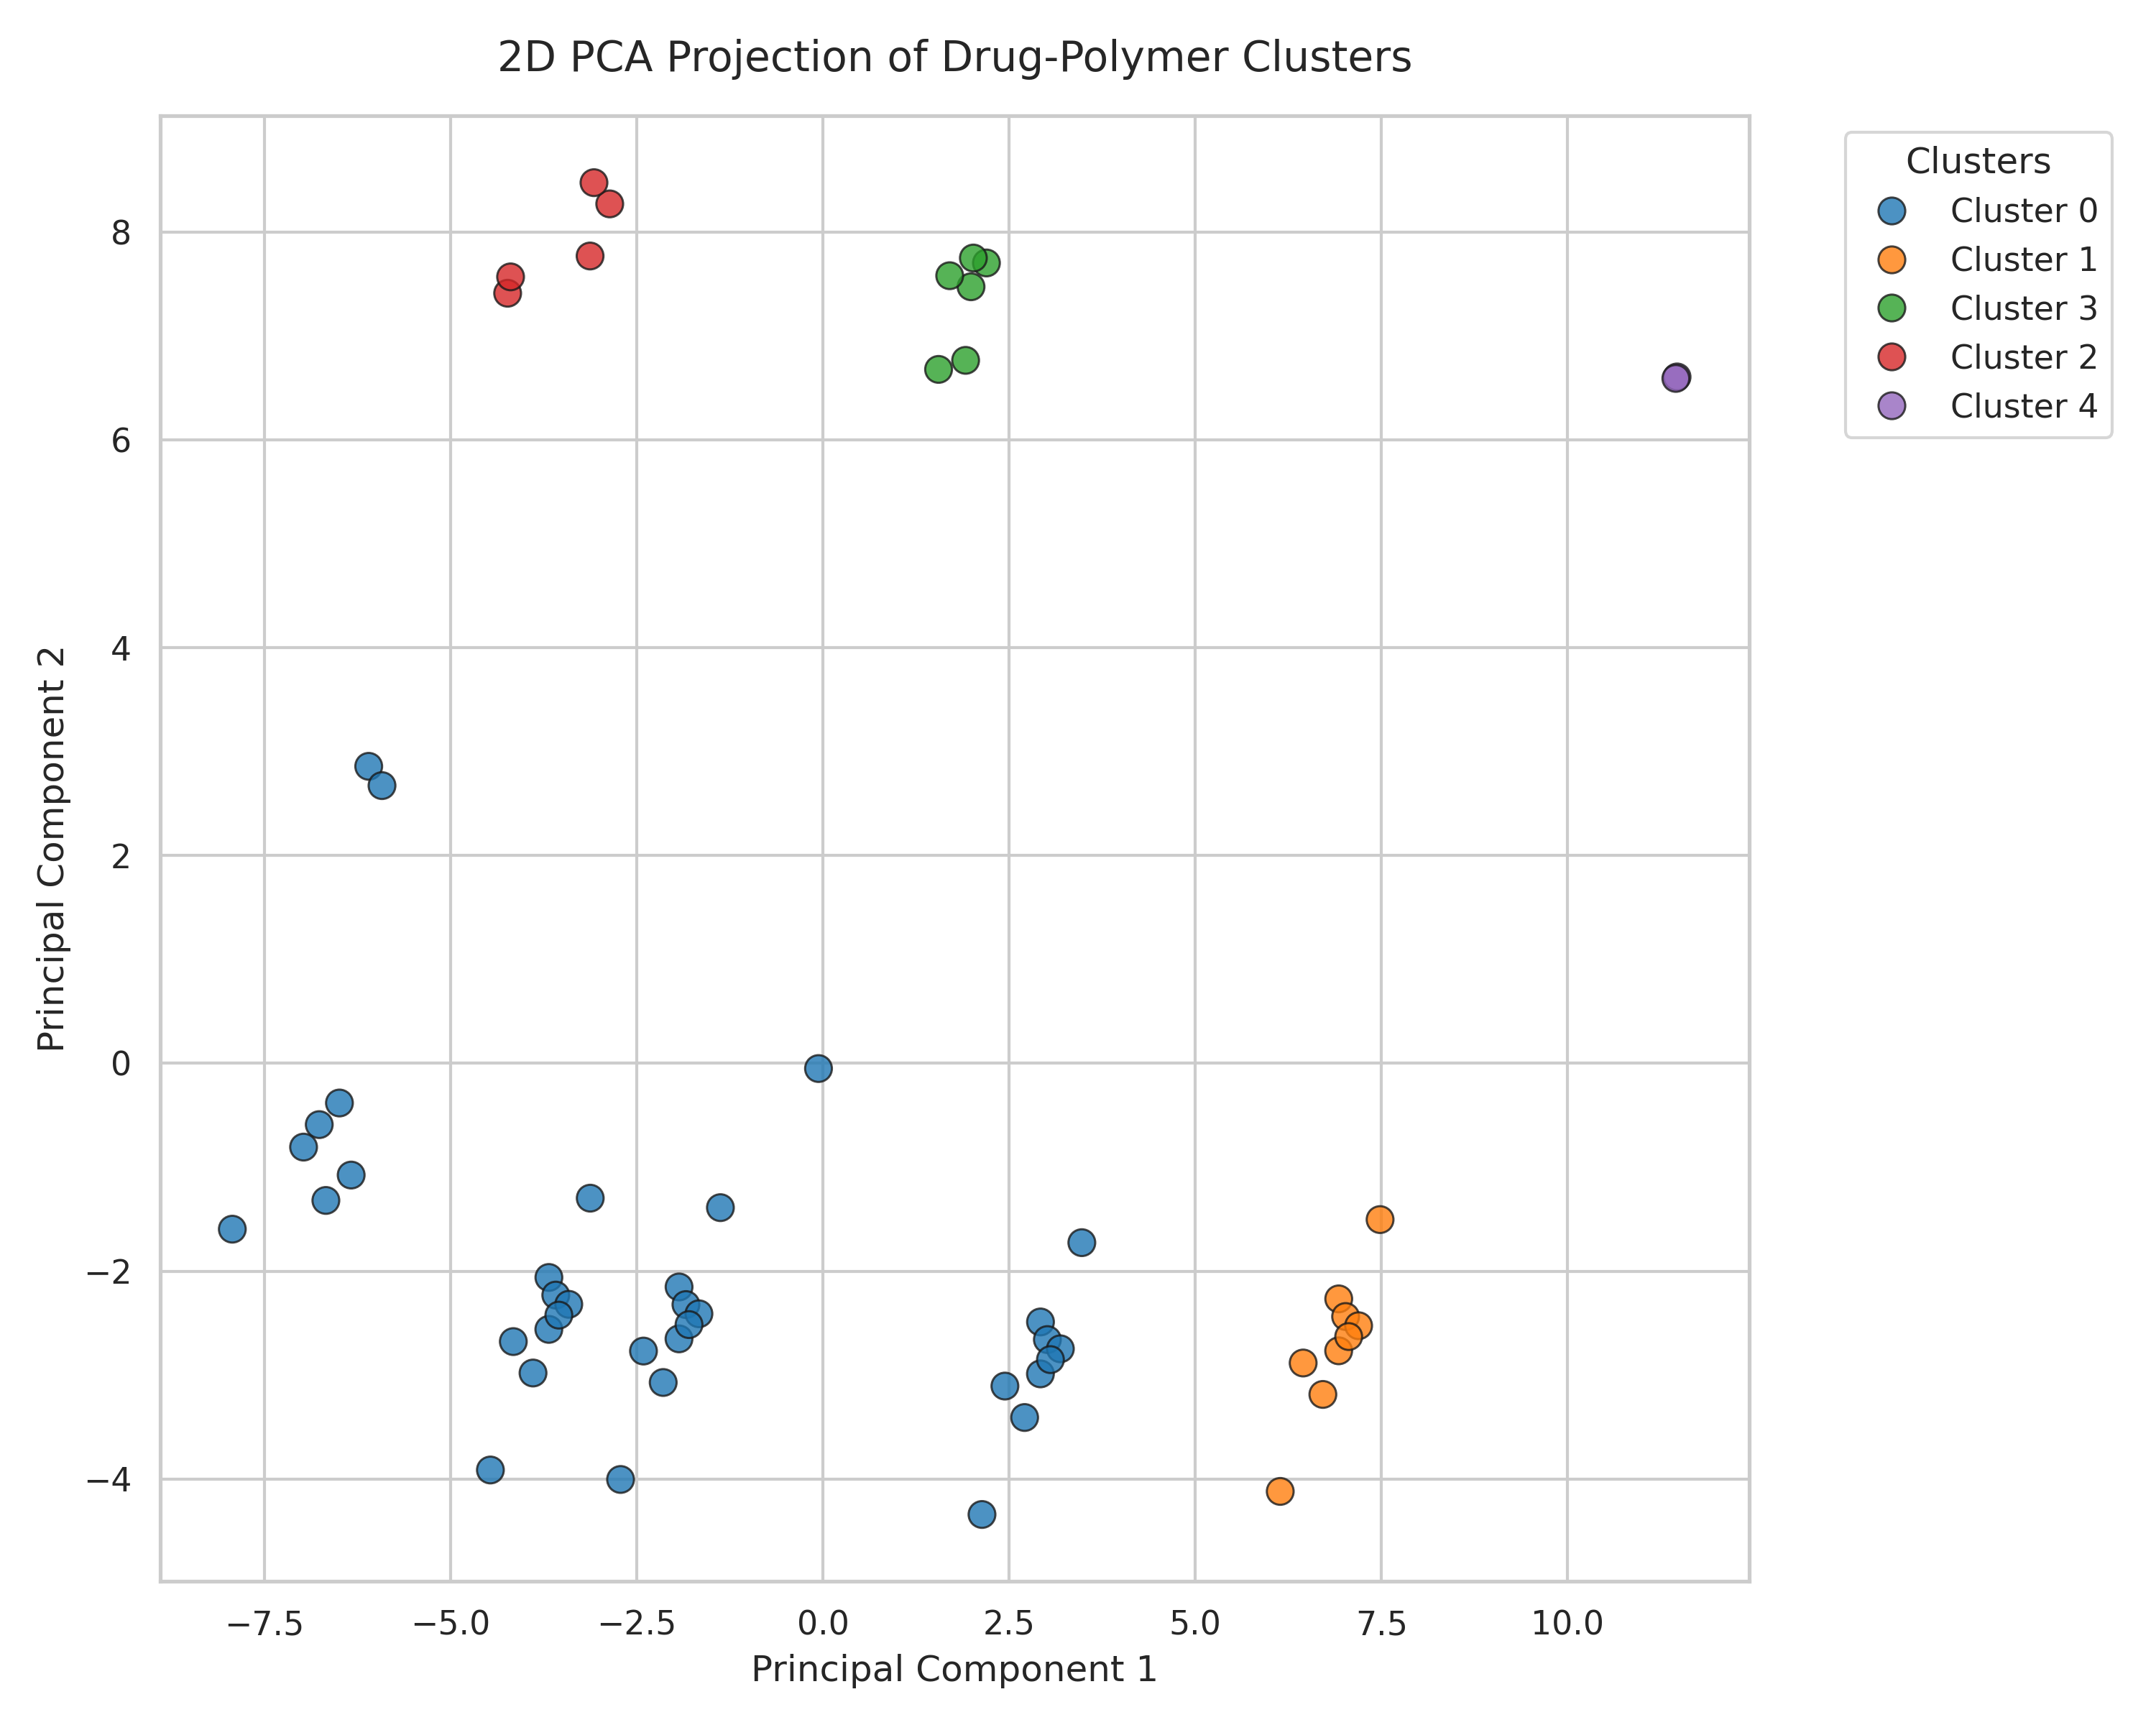

Values plotted in this chart, from the file beside it:
CLUSTER, POLYMER_USED, DRUG, WATER_PH, CONCENTRATION, CAPACITY
0, polyethyleneimine, Congo red, 6.0, 707.5, 23.59
0, polyethylene, carbamazepine, 7.8, 0.5, 0.0837
0, polyethylene, atorvastatin, 7.8, 0.5, 0.0691
0, polyethylene, propranolol, 7.8, 0.5, 0.186
0, polyethylene, ketamine, 7.8, 0.5, 0.0809
0, polyethylene, fluoxetine, 7.8, 0.5, 0.362
0, Methacrylic acid, diclofenac, 6.0, 2.0, 0.0717
0, Methacrylic acid, naproxen, 6.0, 2.0, 0.0719
0, Poly(N-isopropylacrylamide) ferrogel, Silver, 6.6, 100.0, 13.6
0, C-mA, Fluconazole, 6.5, 25.0, 0.0
0, C-mA, Ampicillin, 6.5, 25.0, 0.0
0, C-mA, Thymol Blue, 6.5, 25.0, 0.0
0, C-mA, Lomefloxacin, 6.5, 25.0, 23.67
0, C-mA, Methylene Violet, 6.5, 25.0, 24.44
0, C-mA, Piroxicam, 6.5, 25.0, 0.0
0, C-mA, Doxycycline, 6.5, 25.0, 7.91
0, C-mA, Moxidectin, 6.5, 25.0, 22.69
0, C-mA, 2.4D, 6.5, 25.0, 0.0
0, C-ph, Fluconazole, 6.5, 25.0, 0.0
0, C-ph, Ampicillin, 6.5, 25.0, 4.2
0, C-ph, Thymol Blue, 6.5, 25.0, 14.73
0, C-ph, Lomefloxacin, 6.5, 25.0, 0.0
0, C-ph, Methylene Violet, 6.5, 25.0, 24.46
0, C-ph, Piroxicam, 6.5, 25.0, 0.0
0, C-ph, Doxycycline, 6.5, 25.0, 13.26
0, C-ph, Moxidectin, 6.5, 25.0, 5.6
0, C-ph, 2.4D, 6.5, 25.0, 3.46
0, C-lys, Fluconazole, 6.5, 25.0, 0.0
0, C-lys, Ampicillin, 6.5, 25.0, 13.44
0, C-lys, Thymol Blue, 6.5, 25.0, 22.63
0, C-lys, Lomefloxacin, 6.5, 25.0, 0.0
0, C-lys, Methylene Violet, 6.5, 25.0, 0.0
0, C-lys, Piroxicam, 6.5, 25.0, 13.78
0, C-lys, Doxycycline, 6.5, 25.0, 6.75
0, C-lys, Moxidectin, 6.5, 25.0, 13.17
0, C-lys, 2.4D, 6.5, 25.0, 50.81
1, C-megl, Fluconazole, 6.5, 25.0, 0.0
1, C-megl, Ampicillin, 6.5, 25.0, 0.0
1, C-megl, Thymol Blue, 6.5, 53.12, 50.25
1, C-megl, Lomefloxacin, 6.5, 25.0, 0.0
1, C-megl, Methylene Violet, 6.5, 25.0, 0.0
1, C-megl, Piroxicam, 6.5, 53.12, 49.9
1, C-megl, Doxycycline, 6.5, 25.0, 0.0
1, C-megl, Moxidectin, 6.5, 53.12, 32.36
1, C-megl, 2.4D, 6.5, 53.12, 48.34
3, polyPhOx, Aspirin, 8.2, 72.69, 1.181
3, polyPhOx, Ibuprofen, 8.2, 90.0, 19.84
3, polyPhOx, Pyramidone, 8.2, 72.69, 0.3117
3, polyPhOx, Indomethacin, 8.2, 72.69, 6.485
3, polyPhOx, Metoclopramide, 8.2, 72.69, 0.6544
3, polyPhOx, Oestradiol, 8.2, 72.69, 18.78
2, Polyamide 4/6 Nanofibers, Amoxicillin trihydrate, 7.96, 0.0086, 0.1063
2, Polyamide 4/6 Nanofibers, Sulfamethoxazole, 7.96, 0.008143, 0.1472
2, Polyamide 4/6 Nanofibers, Clarithromycin, 7.986, 0.006378, 0.1223
2, Polyamide 4/6 Nanofibers, Azithromycin dihydrate, 7.982, 0.008609, 0.1305
2, Polyamide 4/6 Nanofibers, Trimethoprim, 8.008, 0.002234, 0.1015
4, CP-APM, Cd(II), 5.0, 100.0, 43.5
4, CP-APM, Pb(II), 5.0, 100.0, 65.7
